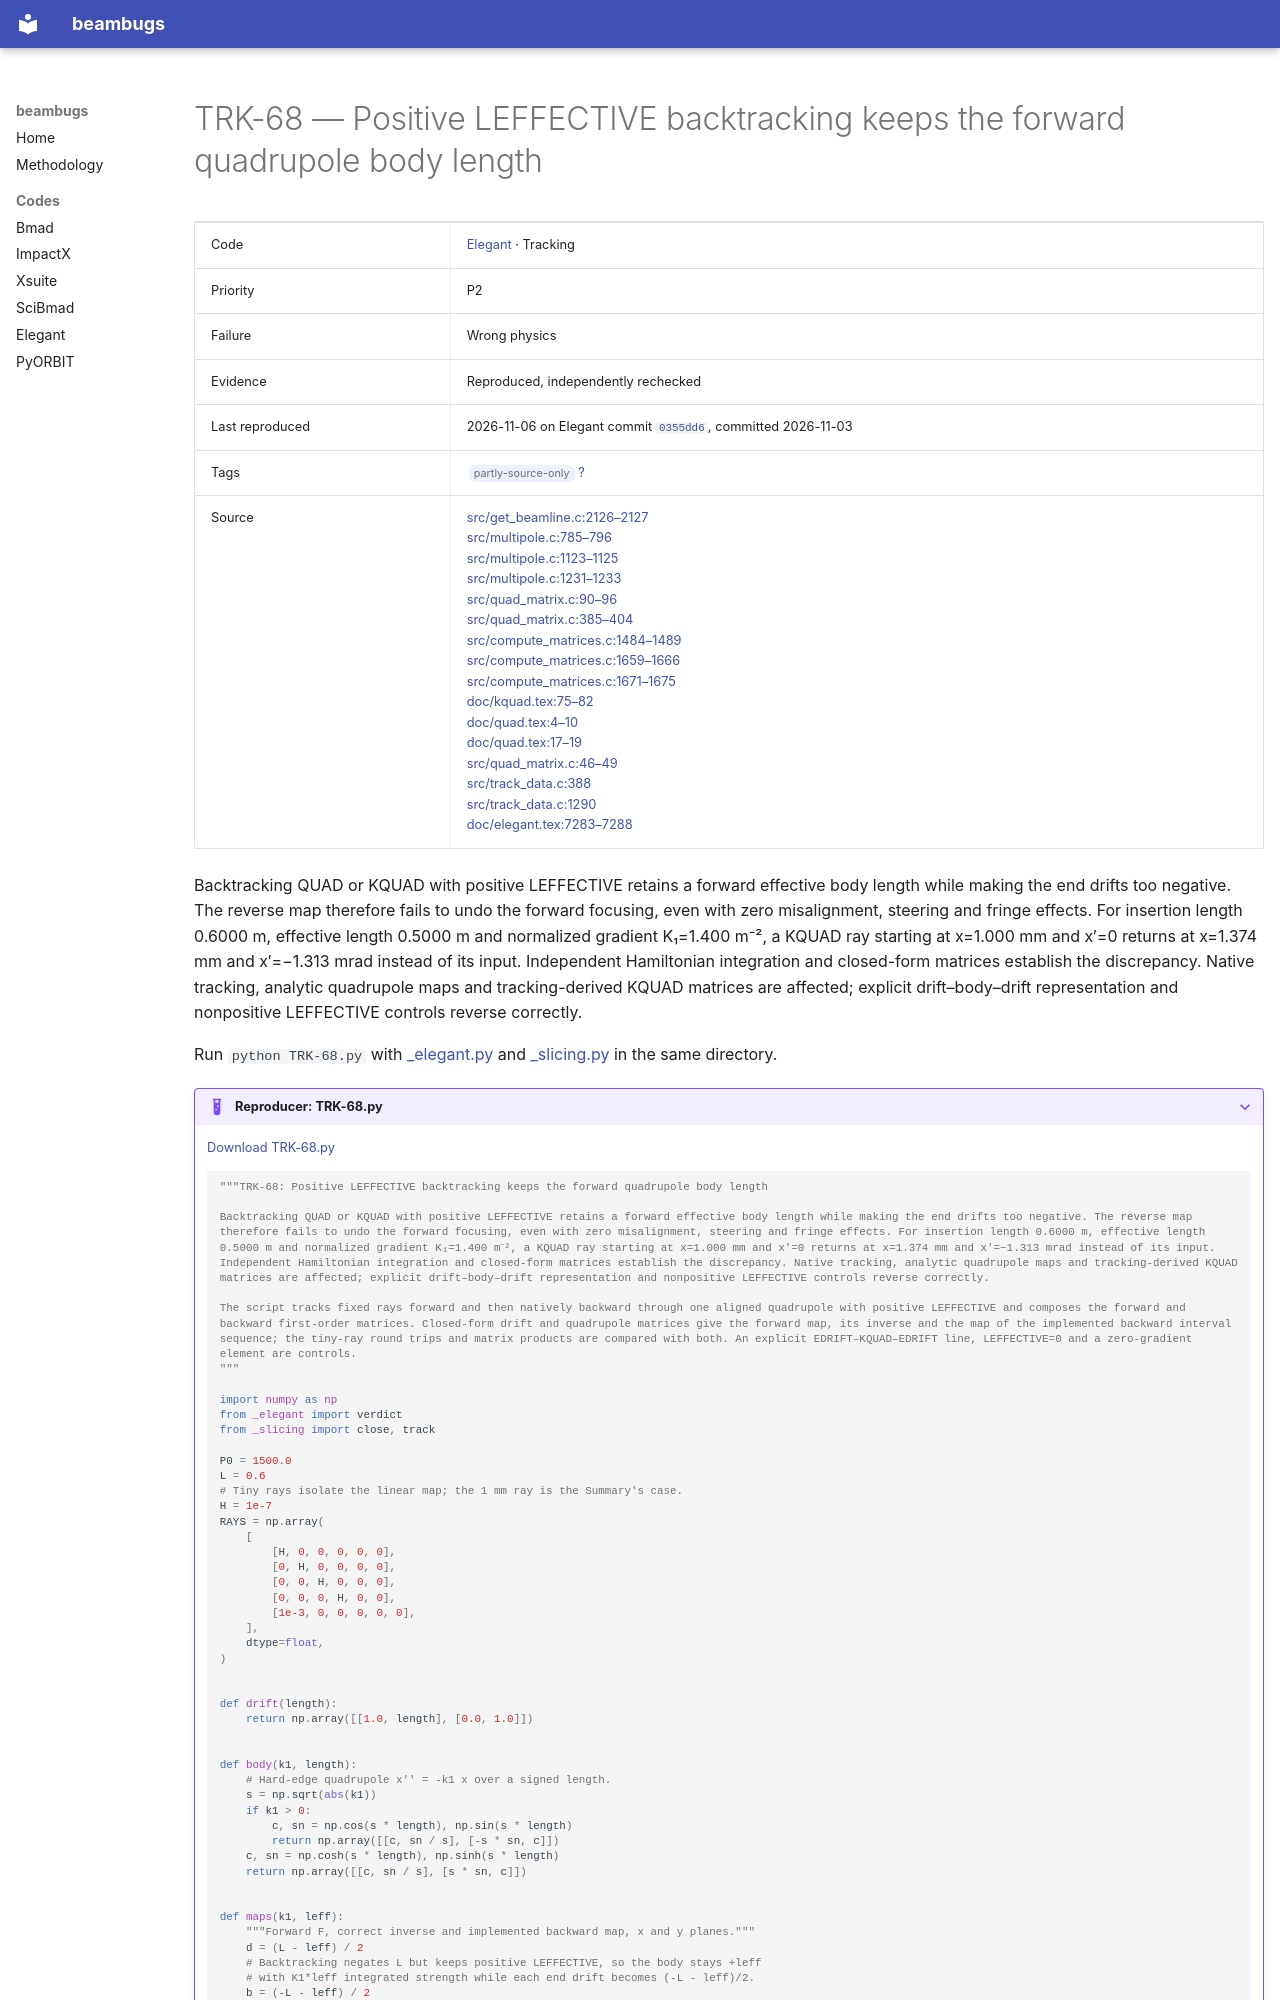

repository: nikitakuklev/beambugs · page: elegant/TRK-68/index.html · generator: mkdocs

---
title: "TRK-68: Positive LEFFECTIVE backtracking keeps the forward quadrupole body length"
hide:
  - toc
---

# TRK-68 — Positive LEFFECTIVE backtracking keeps the forward quadrupole body length

| | |
|---|---|
| Code | [Elegant](../index.md) · Tracking |
| Priority | P2 |
| Failure | Wrong physics |
| Evidence | Reproduced, independently rechecked |
| Last reproduced | 2026-11-06 on Elegant commit [`0355dd6`](https://github.com/rtsoliday/elegant/commit/0355dd6aca12), committed 2026-11-03 |
| Tags | <span class="bb-tag">partly-source-only</span> [?](../../methodology.md#tags) |
| Source | [src/get_beamline.c:2126–2127](https://github.com/rtsoliday/elegant/blob/0355dd6aca12c861971fbf8f3ae78a0ded991734/src/get_beamline.c#L2126-L2127)<br>[src/multipole.c:785–796](https://github.com/rtsoliday/elegant/blob/0355dd6aca12c861971fbf8f3ae78a0ded991734/src/multipole.c#L785-L796)<br>[src/multipole.c:1123–1125](https://github.com/rtsoliday/elegant/blob/0355dd6aca12c861971fbf8f3ae78a0ded991734/src/multipole.c#L1123-L1125)<br>[src/multipole.c:1231–1233](https://github.com/rtsoliday/elegant/blob/0355dd6aca12c861971fbf8f3ae78a0ded991734/src/multipole.c#L1231-L1233)<br>[src/quad_matrix.c:90–96](https://github.com/rtsoliday/elegant/blob/0355dd6aca12c861971fbf8f3ae78a0ded991734/src/quad_matrix.c#L90-L96)<br>[src/quad_matrix.c:385–404](https://github.com/rtsoliday/elegant/blob/0355dd6aca12c861971fbf8f3ae78a0ded991734/src/quad_matrix.c#L385-L404)<br>[src/compute_matrices.c:1484–1489](https://github.com/rtsoliday/elegant/blob/0355dd6aca12c861971fbf8f3ae78a0ded991734/src/compute_matrices.c#L1484-L1489)<br>[src/compute_matrices.c:1659–1666](https://github.com/rtsoliday/elegant/blob/0355dd6aca12c861971fbf8f3ae78a0ded991734/src/compute_matrices.c#L1659-L1666)<br>[src/compute_matrices.c:1671–1675](https://github.com/rtsoliday/elegant/blob/0355dd6aca12c861971fbf8f3ae78a0ded991734/src/compute_matrices.c#L1671-L1675)<br>[doc/kquad.tex:75–82](https://github.com/rtsoliday/elegant/blob/0355dd6aca12c861971fbf8f3ae78a0ded991734/doc/kquad.tex#L75-L82)<br>[doc/quad.tex:4–10](https://github.com/rtsoliday/elegant/blob/0355dd6aca12c861971fbf8f3ae78a0ded991734/doc/quad.tex#L4-L10)<br>[doc/quad.tex:17–19](https://github.com/rtsoliday/elegant/blob/0355dd6aca12c861971fbf8f3ae78a0ded991734/doc/quad.tex#L17-L19)<br>[src/quad_matrix.c:46–49](https://github.com/rtsoliday/elegant/blob/0355dd6aca12c861971fbf8f3ae78a0ded991734/src/quad_matrix.c#L46-L49)<br>[src/track_data.c:388](https://github.com/rtsoliday/elegant/blob/0355dd6aca12c861971fbf8f3ae78a0ded991734/src/track_data.c#L388-L388)<br>[src/track_data.c:1290](https://github.com/rtsoliday/elegant/blob/0355dd6aca12c861971fbf8f3ae78a0ded991734/src/track_data.c#L1290-L1290)<br>[doc/elegant.tex:7283–7288](https://github.com/rtsoliday/elegant/blob/0355dd6aca12c861971fbf8f3ae78a0ded991734/doc/elegant.tex#L7283-L7288) |

Backtracking QUAD or KQUAD with positive LEFFECTIVE retains a forward effective body length while making the end drifts too negative. The reverse map therefore fails to undo the forward focusing, even with zero misalignment, steering and fringe effects. For insertion length 0.6000 m, effective length 0.5000 m and normalized gradient K₁=1.400 m⁻², a KQUAD ray starting at x=1.000 mm and x′=0 returns at x=1.374 mm and x′=−1.313 mrad instead of its input. Independent Hamiltonian integration and closed-form matrices establish the discrepancy. Native tracking, analytic quadrupole maps and tracking-derived KQUAD matrices are affected; explicit drift–body–drift representation and nonpositive LEFFECTIVE controls reverse correctly.

Run `python TRK-68.py` with [_elegant.py](../helpers/_elegant.py) and [_slicing.py](../helpers/_slicing.py) in the same directory.

??? example "Reproducer: TRK-68.py"

    [Download TRK-68.py](TRK-68.py)

    ```python
    """TRK-68: Positive LEFFECTIVE backtracking keeps the forward quadrupole body length

    Backtracking QUAD or KQUAD with positive LEFFECTIVE retains a forward effective body length while making the end drifts too negative. The reverse map therefore fails to undo the forward focusing, even with zero misalignment, steering and fringe effects. For insertion length 0.6000 m, effective length 0.5000 m and normalized gradient K₁=1.400 m⁻², a KQUAD ray starting at x=1.000 mm and x′=0 returns at x=1.374 mm and x′=−1.313 mrad instead of its input. Independent Hamiltonian integration and closed-form matrices establish the discrepancy. Native tracking, analytic quadrupole maps and tracking-derived KQUAD matrices are affected; explicit drift–body–drift representation and nonpositive LEFFECTIVE controls reverse correctly.

    The script tracks fixed rays forward and then natively backward through one aligned quadrupole with positive LEFFECTIVE and composes the forward and backward first-order matrices. Closed-form drift and quadrupole matrices give the forward map, its inverse and the map of the implemented backward interval sequence; the tiny-ray round trips and matrix products are compared with both. An explicit EDRIFT–KQUAD–EDRIFT line, LEFFECTIVE=0 and a zero-gradient element are controls.
    """

    import numpy as np
    from _elegant import verdict
    from _slicing import close, track

    P0 = 1500.0
    L = 0.6
    # Tiny rays isolate the linear map; the 1 mm ray is the Summary's case.
    H = 1e-7
    RAYS = np.array(
        [
            [H, 0, 0, 0, 0, 0],
            [0, H, 0, 0, 0, 0],
            [0, 0, H, 0, 0, 0],
            [0, 0, 0, H, 0, 0],
            [1e-3, 0, 0, 0, 0, 0],
        ],
        dtype=float,
    )


    def drift(length):
        return np.array([[1.0, length], [0.0, 1.0]])
